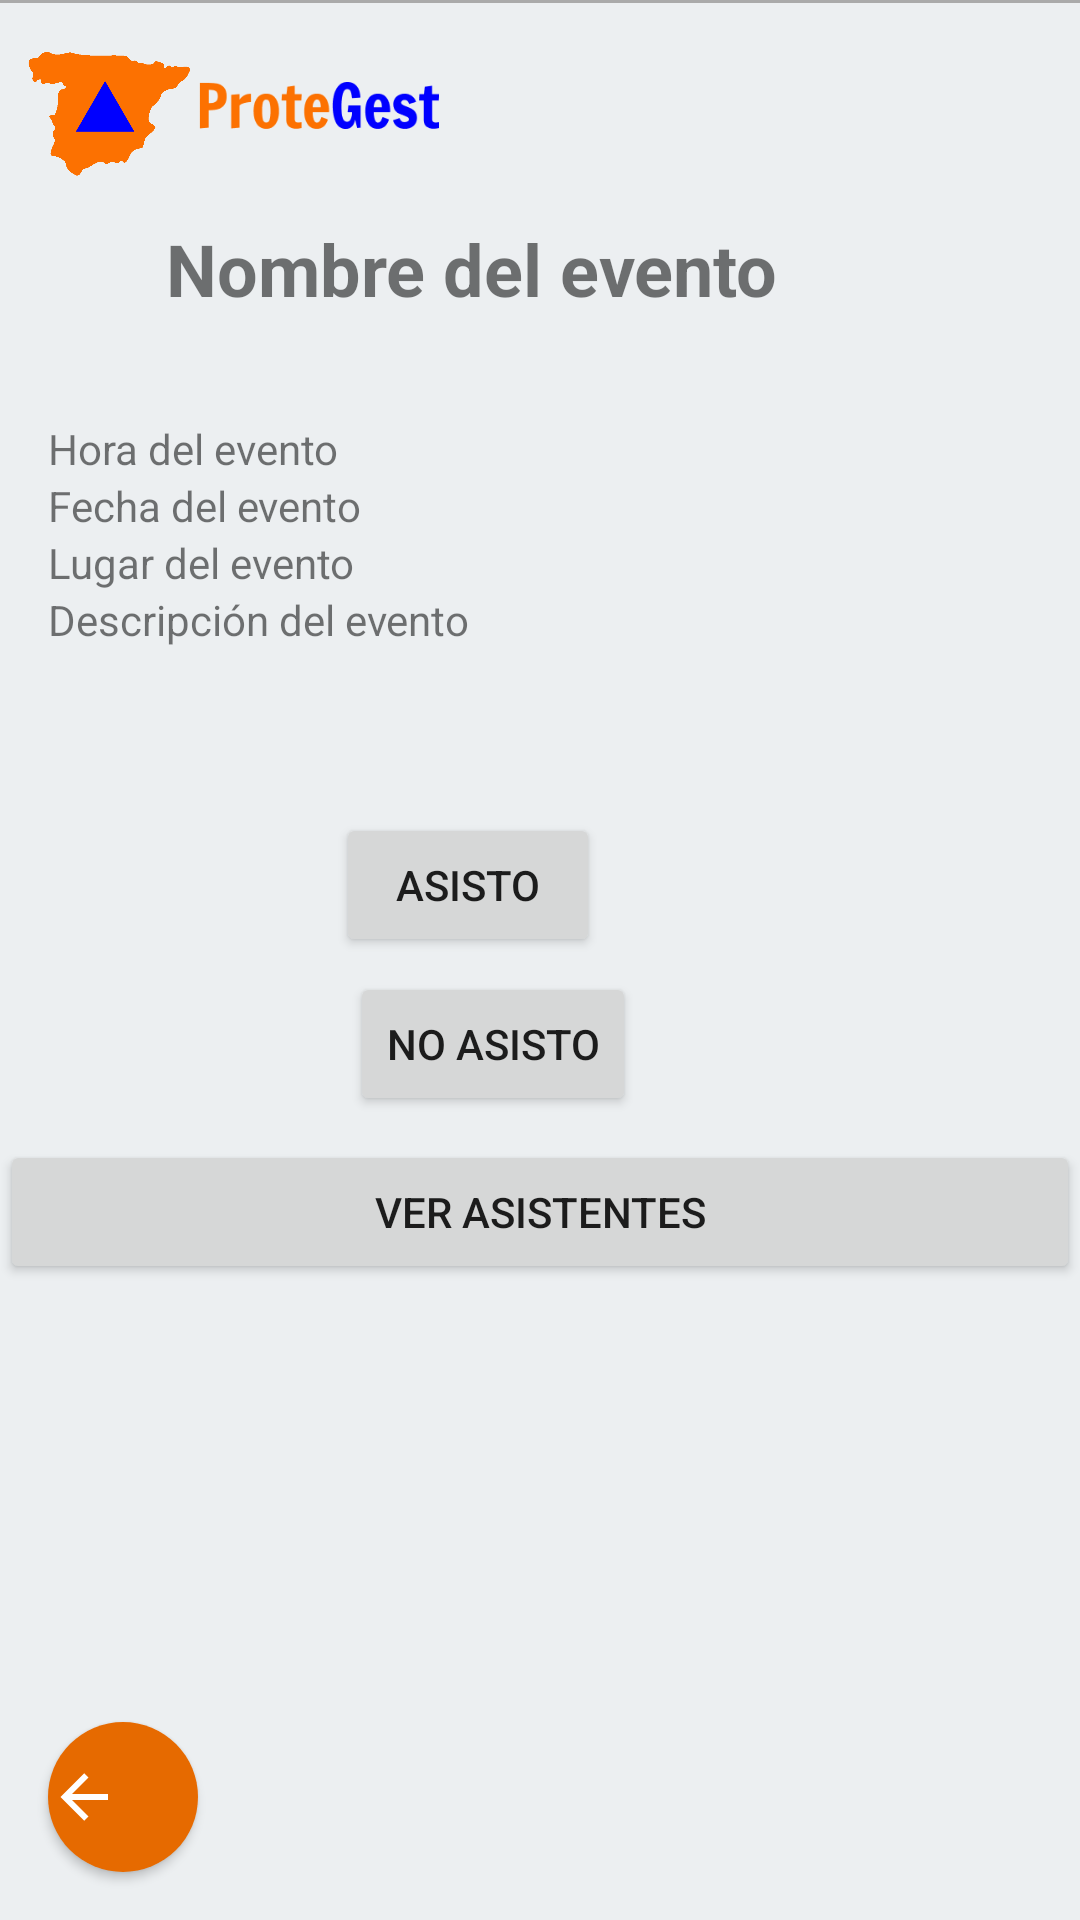

Android layout source for this screen:
<!-- AndroidManifest.xml: application theme Theme.ProteGest -->
<!-- res/layout/activity_event_detail.xml -->
<?xml version="1.0" encoding="utf-8"?>
<RelativeLayout xmlns:android="http://schemas.android.com/apk/res/android"
    android:layout_width="match_parent"
    android:layout_height="match_parent">

    <LinearLayout
        android:id="@+id/linearLayout2"
        android:layout_width="wrap_content"
        android:layout_height="wrap_content"
        android:orientation="horizontal">

        <ImageView
            android:id="@+id/logo"
            android:layout_width="70dp"
            android:layout_height="71dp"
            android:layout_marginTop="0dp"
            android:contentDescription="Logo"
            android:src="@drawable/logo" />

        <ImageView
            android:id="@+id/logo_name"
            android:layout_width="80dp"
            android:layout_height="40dp"
            android:layout_marginStart="-4dp"
            android:layout_marginTop="15dp"
            android:contentDescription="Nombre de la aplicación"
            android:src="@drawable/name" />
    </LinearLayout>

    

    <TextView
        android:id="@+id/eventName"
        android:layout_width="wrap_content"
        android:layout_height="wrap_content"
        android:layout_alignBottom="@+id/linearLayout2"
        android:layout_alignParentEnd="true"
        android:layout_marginEnd="101dp"
        android:layout_marginBottom="-35dp"
        android:text="Nombre del evento"
        android:textSize="24sp"
        android:textStyle="bold"
        android:gravity="center" />

    <TextView
        android:id="@+id/eventTime"
        android:layout_width="wrap_content"
        android:layout_height="wrap_content"
        android:layout_below="@+id/eventName"
        android:layout_alignParentStart="true"
        android:layout_marginStart="16dp"
        android:layout_marginTop="69dp"
        android:text="Hora del evento" />

    <TextView
        android:id="@+id/eventDate"
        android:layout_width="wrap_content"
        android:layout_height="wrap_content"
        android:layout_below="@+id/eventTime"
        android:layout_alignParentStart="true"
        android:layout_marginStart="16dp"
        android:text="Fecha del evento" />

    <TextView
        android:id="@+id/eventLocation"
        android:layout_width="wrap_content"
        android:layout_height="wrap_content"
        android:layout_below="@+id/eventDate"
        android:layout_alignParentStart="true"
        android:layout_marginStart="16dp"
        android:text="Lugar del evento" />

    <TextView
        android:id="@+id/eventDescription"
        android:layout_width="wrap_content"
        android:layout_height="wrap_content"
        android:layout_below="@+id/eventLocation"
        android:layout_alignParentStart="true"
        android:layout_marginStart="16dp"
        android:text="Descripción del evento" />

    <Button
        android:id="@+id/attendButton"
        android:layout_width="wrap_content"
        android:layout_height="wrap_content"
        android:layout_below="@+id/linearLayout2"
        android:layout_alignParentEnd="true"
        android:layout_marginTop="200dp"
        android:layout_marginEnd="160dp"
        android:layout_marginBottom="0dp"
        android:text="Asisto" />

    <Button
        android:id="@+id/notAttendButton"
        android:layout_width="wrap_content"
        android:layout_height="wrap_content"
        android:layout_below="@+id/linearLayout2"
        android:layout_alignParentEnd="true"
        android:layout_marginTop="253dp"
        android:layout_marginEnd="148dp"
        android:text="No asisto" />

    <View
        android:layout_width="match_parent"
        android:layout_height="1dp"
        android:background="@android:color/darker_gray" />

    <Button
        android:id="@+id/viewAttendeesButton"
        android:layout_width="match_parent"
        android:layout_height="wrap_content"
        android:layout_below="@+id/linearLayout2"
        android:layout_marginTop="309dp"
        android:text="Ver asistentes" />

    <Button
        android:id="@+id/backButton"
        android:layout_width="50dp"
        android:layout_height="50dp"
        android:layout_alignParentStart="true"
        android:layout_alignParentBottom="true"
        android:layout_marginStart="16dp"
        android:layout_marginTop="16dp"
        android:layout_marginEnd="16dp"
        android:layout_marginBottom="16dp"
        android:background="@drawable/round_button"
        android:drawableStart="@drawable/ic_arrow_back"
        android:drawablePadding="10dp"
        android:onClick="goBack"
        android:textColor="@android:color/white" />

</RelativeLayout>
<!-- resources referenced by this layout -->
<resources>
  <!-- drawable ic_arrow_back (drawable) -->
  <vector xmlns:android="http://schemas.android.com/apk/res/android"
      android:width="24dp"
      android:height="24dp"
      android:viewportWidth="24"
      android:viewportHeight="24">
      <path
          android:fillColor="#FFFFFF"
          android:pathData="M20,11V13H8L13.5,18.5L12.08,19.92L4.16,12L12.08,4.08L13.5,5.5L8,11H20Z" />
  </vector>
  <!-- drawable logo: png bitmap (drawable, 7038 bytes) -->
  <!-- drawable name: png bitmap (drawable, 4146 bytes) -->
  <!-- drawable round_button (drawable) -->
  <shape xmlns:android="http://schemas.android.com/apk/res/android">
      <solid android:color="@color/orange_700" />
      <corners android:radius="50dp" />
  </shape>
  <style name="Theme.ProteGest" parent="Theme.MaterialComponents.DayNight.NoActionBar">
          
          <item name="colorPrimary">@color/orange_500</item>
          <item name="colorPrimaryVariant">@color/orange_700</item>
          <item name="colorOnPrimary">@color/white</item>
          
          <item name="colorSecondary">@color/blue_200</item>
          <item name="colorSecondaryVariant">@color/blue_700</item>
          <item name="colorOnSecondary">@color/black</item>
          
          <item name="android:statusBarColor">@color/orange_700</item>
          
          <item name="android:windowBackground">@color/background</item>
      </style>
  <color name="orange_700">#E66A00</color>
  <color name="orange_500">#FF7F00</color>
  <color name="white">#FFFFFFFF</color>
  <color name="blue_200">#3366CC</color>
  <color name="blue_700">#003580</color>
  <color name="black">#FF000000</color>
  <color name="background">#ECEFF1</color>
</resources>
